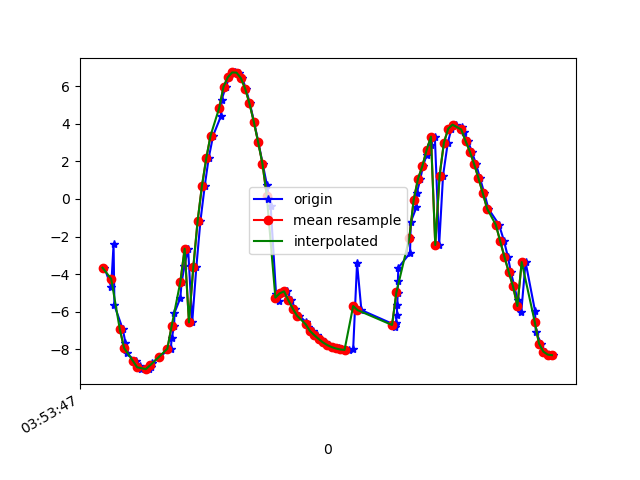

Data behind this chart, as committed beside it:
1618545227669, 1240903783690088, -3.6647396, -8.577767, -3.0052636
1618545227700, 1240903802920858, -4.678, -8.115, -2.882
1618545227711, 1240903822151628, -2.411, -1.862, -9.315
1618545227715, 1240903841382398, -5.669, -4.178, -6.815
1618545227754, 1240903860613168, -6.943, -4.773, -5.005
1618545227766, 1240903879843938, -7.66, -4.605, -4.019
1618545227771, 1240903899074708, -8.224, -3.995, -3.527
1618545227813, 1240903918305478, -8.613, -3.235, -3.374
1618545227834, 1240903937536248, -8.885, -2.342, -3.408
1618545227837, 1240903956767018, -9.029, -1.419, -3.535
1618545227874, 1240903975997788, -9.061, -0.4535, -3.706
1618545227886, 1240903995228558, -8.958, 0.511, -3.942
1618545227890, 1240904014459328, -8.751, 1.457, -4.164
1618545227920, 1240904033690098, -8.416, 2.338, -4.443
1618545227976, 1240904052920868, -7.971, 3.143, -4.756
1618545227980, 1240904072151638, -7.415, 3.892, -5.089
1618545227991, 1240904091382408, -6.778, 4.553, -5.419
1618545227993, 1240904110613178, -6.06, 5.166, -5.712
1618545228020, 1240904129843948, -5.268, 5.686, -5.996
1618545228026, 1240904149074718, -4.441, 6.104, -6.25
1618545228039, 1240904168305488, -3.57, 6.415, -6.492
1618545228056, 1240904187536258, -2.649, 6.619, -6.724
1618545228075, 1240904206767028, -6.572, 0.05762, -7.269
1618545228094, 1240904225997798, -3.643, 3.941, -8.2
1618545228113, 1240904245228568, -1.176, 5.488, -8.033
1618545228133, 1240904264459338, 0.6892, 5.899, -7.795
1618545228151, 1240904283690108, 2.159, 5.754, -7.634
1618545228172, 1240904302920878, 3.376, 5.308, -7.515
1618545228208, 1240904322151648, 4.409, 4.666, -7.405
1618545228211, 1240904341382418, 5.281, 3.843, -7.306
1618545228231, 1240904360613188, 5.98, 2.817, -7.235
1618545228247, 1240904379843958, 6.478, 1.591, -7.18
1618545228274, 1240904399074728, 6.734, 0.2251, -7.117
1618545228291, 1240904418305498, 6.723, -1.209, -7.027
1618545228307, 1240904437536268, 6.436, -2.624, -6.909
1618545228323, 1240904456767038, 5.875, -3.965, -6.768
1618545228342, 1240904475997808, 5.081, -5.153, -6.608
1618545228361, 1240904495228578, 4.115, -6.143, -6.432
1618545228381, 1240904514459348, 3.03, -6.922, -6.241
1618545228401, 1240904533690118, 1.881, -7.51, -6.008
1618545228421, 1240904552920888, 0.7321, -7.925, -5.718
1618545228438, 1240904572151658, -0.3733, -8.175, -5.392
1618545228463, 1240904591382428, -5.057, 0.5649, -8.375
1618545228476, 1240904610613198, -5.445, -4.193, -6.987
1618545228494, 1240904629843968, -5.025, -6.088, -5.807
1618545228514, 1240904649074738, -4.918, -6.741, -5.14
1618545228533, 1240904668305508, -5.386, -6.92, -4.376
1618545228552, 1240904687536278, -5.832, -6.599, -4.298
1618545228570, 1240904706767048, -6.214, -6.275, -4.249
1618545228600, 1240904725997818, -6.535, -5.93, -4.262
1618545228611, 1240904745228588, -6.803, -5.551, -4.353
1618545228635, 1240904764459358, -7.029, -5.155, -4.478
1618545228651, 1240904783690128, -7.25, -4.745, -4.578
1618545228670, 1240904802920898, -7.454, -4.36, -4.634
1618545228689, 1240904822151668, -7.636, -3.987, -4.672
1618545228707, 1240904841382438, -7.779, -3.606, -4.747
1618545228722, 1240904860613208, -7.883, -3.198, -4.864
1618545228755, 1240904879843978, -7.96, -2.747, -5.012
1618545228768, 1240904899074748, -8.012, -2.26, -5.171
1618545228782, 1240904918305518, -8.039, -1.76, -5.321
1618545228799, 1240904937536288, -8.035, -1.259, -5.468
... 48 more rows
